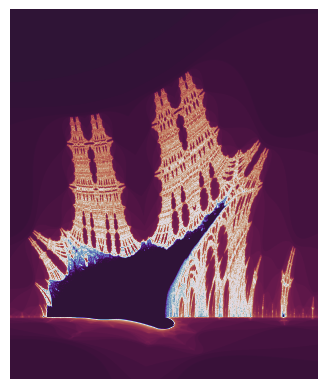

Reproduce this figure in Python. (Note: this script raises an exception after producing the figure.)
#!/usr/bin/env python3
# -*- coding: utf-8 -*-

# Copyright (C) 2021 Alexander Brefeld <alexander.brefeld@protonmail.com>

# This program is free software: you can redistribute it and/or modify
# it under the terms of the GNU General Public License as published by
# the Free Software Foundation, either version 3 of the License, or
# (at your option) any later version.

# This program is distributed in the hope that it will be useful,
# but WITHOUT ANY WARRANTY; without even the implied warranty of
# MERCHANTABILITY or FITNESS FOR A PARTICULAR PURPOSE.  See the
# GNU General Public License for more details.

# You should have received a copy of the GNU General Public License
# along with this program.  If not, see <https://www.gnu.org/licenses/>.

# References:
# https://users.math.yale.edu/public_html/People/frame/Fractals/MandelSet/welcome.html
# https://www.johnmyleswhite.com/notebook/2009/12/18/using-complex-numbers-in-r/
# https://randomascii.wordpress.com/2011/08/13/faster-fractals-through-algebra/
# https://www.cygnus-software.com/docs/html/64bitcalcs.htm
# https://matplotlib.org/stable/gallery/showcase/mandelbrot.html#sphx-glr-gallery-showcase-mandelbrot-py
# https://stackoverflow.com/questions/24185083/change-resolution-of-imshow-in-ipython
# https://pythoninformer.com/generative-art/fractals/burning-ship/
# https://mathematica.stackexchange.com/questions/89458/how-to-make-a-nebulabrot
# http://www.steckles.com/buddha/


import os
import sys
import argparse
import numpy as np
import pandas as pd
import matplotlib.pyplot as plt
import matplotlib.image as pmimg
from time import perf_counter

def in_julia_set(imag_var, xmin, xmax, ymin, ymax, xn, yn, iterations=100, bound=2):
    """Return Julia set matrix"""
    X = np.linspace(xmin, xmax, xn).astype(np.float32)
    Y = np.linspace(ymin, ymax, yn).astype(np.float32)
    Z = X + Y[:, None] * 1j
    N = np.zeros_like(Z, dtype=int)
    C = np.ones_like(Z, dtype=np.cdouble) * imag_var
    for n in range(iterations):
        I = abs(Z) < bound
        N[I] = n
        Z[I] = Z[I]**2 + C[I]
    # N[N == iterations-1] = 0
    return N

def in_burning_ship_set(imag_var, xmin, xmax, ymin, ymax, xn, yn, iterations=100, bound=2):
    """Return Mandelbrot set matrix"""
    X = np.linspace(xmin, xmax, xn).astype(np.float32)
    Y = np.linspace(ymin, ymax, yn).astype(np.float32)
    C = X + Y[:, None] * 1j
    N = np.zeros_like(C, dtype=int)
    Z = np.zeros_like(C)
    for n in range(iterations):
        I = abs(Z) < bound
        N[I] = n
        Z[I] = (np.abs(Z[I].real) + np.abs(Z[I].imag) * 1j)**2 + C[I]
        # Z[I] = Z[I]**2 + C[I]
    # N[N == iterations-1] = 0
    return N

def in_mandelbrot_set(imag_var, xmin, xmax, ymin, ymax, xn, yn, iterations=100, bound=2):
    """Return Burning Ship set matrix"""
    X = np.linspace(xmin, xmax, xn).astype(np.float32)
    Y = np.linspace(ymin, ymax, yn).astype(np.float32)
    C = X + Y[:, None] * 1j
    N = np.zeros_like(C, dtype=int)
    Z = np.zeros_like(C)
    for n in range(iterations):
        I = abs(Z) < bound
        N[I] = n
        Z[I] = Z[I]**2 + C[I]
    # N[N == iterations-1] = 0
    return N

def gen_fractal(iterations=100, bound=2, fract_name='julia'):
    save_fig = True
    fract_name = 'burning-ship'
    
    if fract_name=='julia':
        xmin = -2
        xmax = 2
        ymin = -2
        ymax = 2
        imag_var = complex(-0.835, -0.211)
        fractal_func = in_julia_set
    elif fract_name=='mandelbrot':
        xmin = -2
        xmax = 2
        ymin = -2
        ymax = 2
        imag_var = 0
        fractal_func = in_mandelbrot_set
    elif fract_name=='burning-ship':
        xmin = -1.8
        xmax = -1.7
        ymin = -.1
        ymax = .02
        imag_var = 0
        fractal_func = in_burning_ship_set
    
    t0 = perf_counter()
    N = fractal_func(imag_var=imag_var, xmin=xmin, xmax=xmax, ymin=ymin, ymax=ymax, xn=2000, yn=2000)
    t1 = perf_counter()
    print(t1-t0)
    
    # dpi = 1024
    # width = 10
    # height = 10
    # fig = plt.figure(figsize=(width, height), dpi=dpi)
    # ax = fig.add_axes([0,0,1,1], frame_on=False, aspect=1)
    # plt.axis('off')
    # ax.imshow(N, extent=[-img_width, img_width, -img_width, img_width], interpolation='bilinear', cmap='bone_r')
    # fig.savefig(f'/Users/abrefeld/Desktop/fractal_pics/{fract_name}.png', dpi=1024, format='png')
    
    plt.axis('off')
    # plt.imshow(N, extent=[-img_width, img_width, -img_width, img_width], interpolation=None, cmap='twilight_shifted_r')
    plt.imshow(N, extent=[xmin, xmax, ymin, ymax], interpolation=None, cmap='twilight_shifted_r')
    if save_fig: 
        plt.savefig(f'/Users/abrefeld/Desktop/fractal_pics/{fract_name}.png', dpi=1024, format='png', bbox_inches='tight')




gen_fractal()
